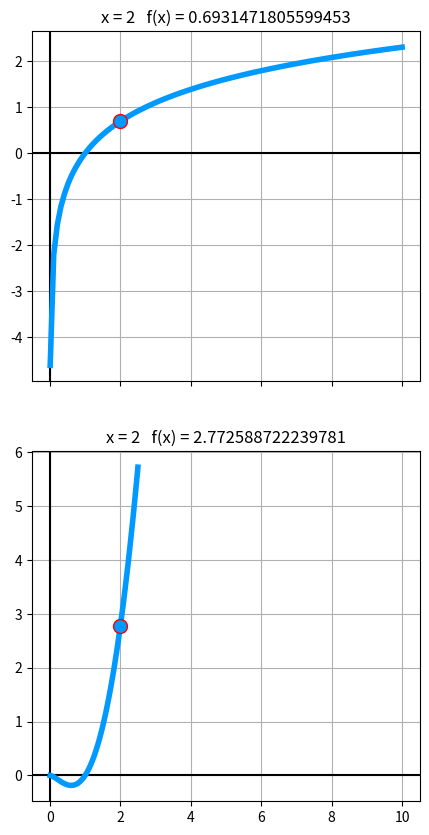

The matplotlib source for this figure:
import matplotlib.pyplot as plt
import numpy as np
import math

def func1(x):
    return math.log(x)


def func2(x):
    return x**2 * math.log(x)


def func_array(x_array, func):
    result = []
    for item in x_array:
        result.append(func(item))
    return result


#x1_1 = 0.01
x1_2 = 10
#x2_1 = 0.01
x2_2 = 2.5
x1_1 = x2_1 = 0.01
#x1_2 = x2_2 = 2.5
#x1 = 0.0000001
#x2 = -0.0000001
x1 = x2 = 2

colour = '#0099ff'
colour_dot = colour
dot_qty = 100

x_array_1 = np.linspace(x1_1, x1_2, num=dot_qty)
y_array_1 = func_array(x_array_1, func1)
x_array_2 = np.linspace(x2_1, x2_2, num=dot_qty)
y_array_2 = func_array(x_array_2, func2)
y_dot_1 = func1(x1)
y_dot_2 = func2(x2)

axs = []
f, axs = plt.subplots(2, 1, sharex=True, figsize=(5, 10))
for ax in axs:
    ax.grid(True)
    ax.axhline(c='k')
    ax.axvline(c='k')
#    ax.set_aspect('equal')

axs[0].set_title('x = ' + str(x1) + '   f(x) = ' + str(y_dot_1))
axs[0].plot(x_array_1, y_array_1, c=colour, linewidth=4)
axs[0].plot(x1, y_dot_1, 'o', c=colour_dot, markersize=10, markeredgecolor='r')

axs[1].set_title('x = ' + str(x2) + '   f(x) = ' + str(y_dot_2))
axs[1].plot(x_array_2, y_array_2, c=colour, linewidth=4)
axs[1].plot(x2, y_dot_2, 'o', c=colour_dot, markersize=10, markeredgecolor='r')
plt.show()